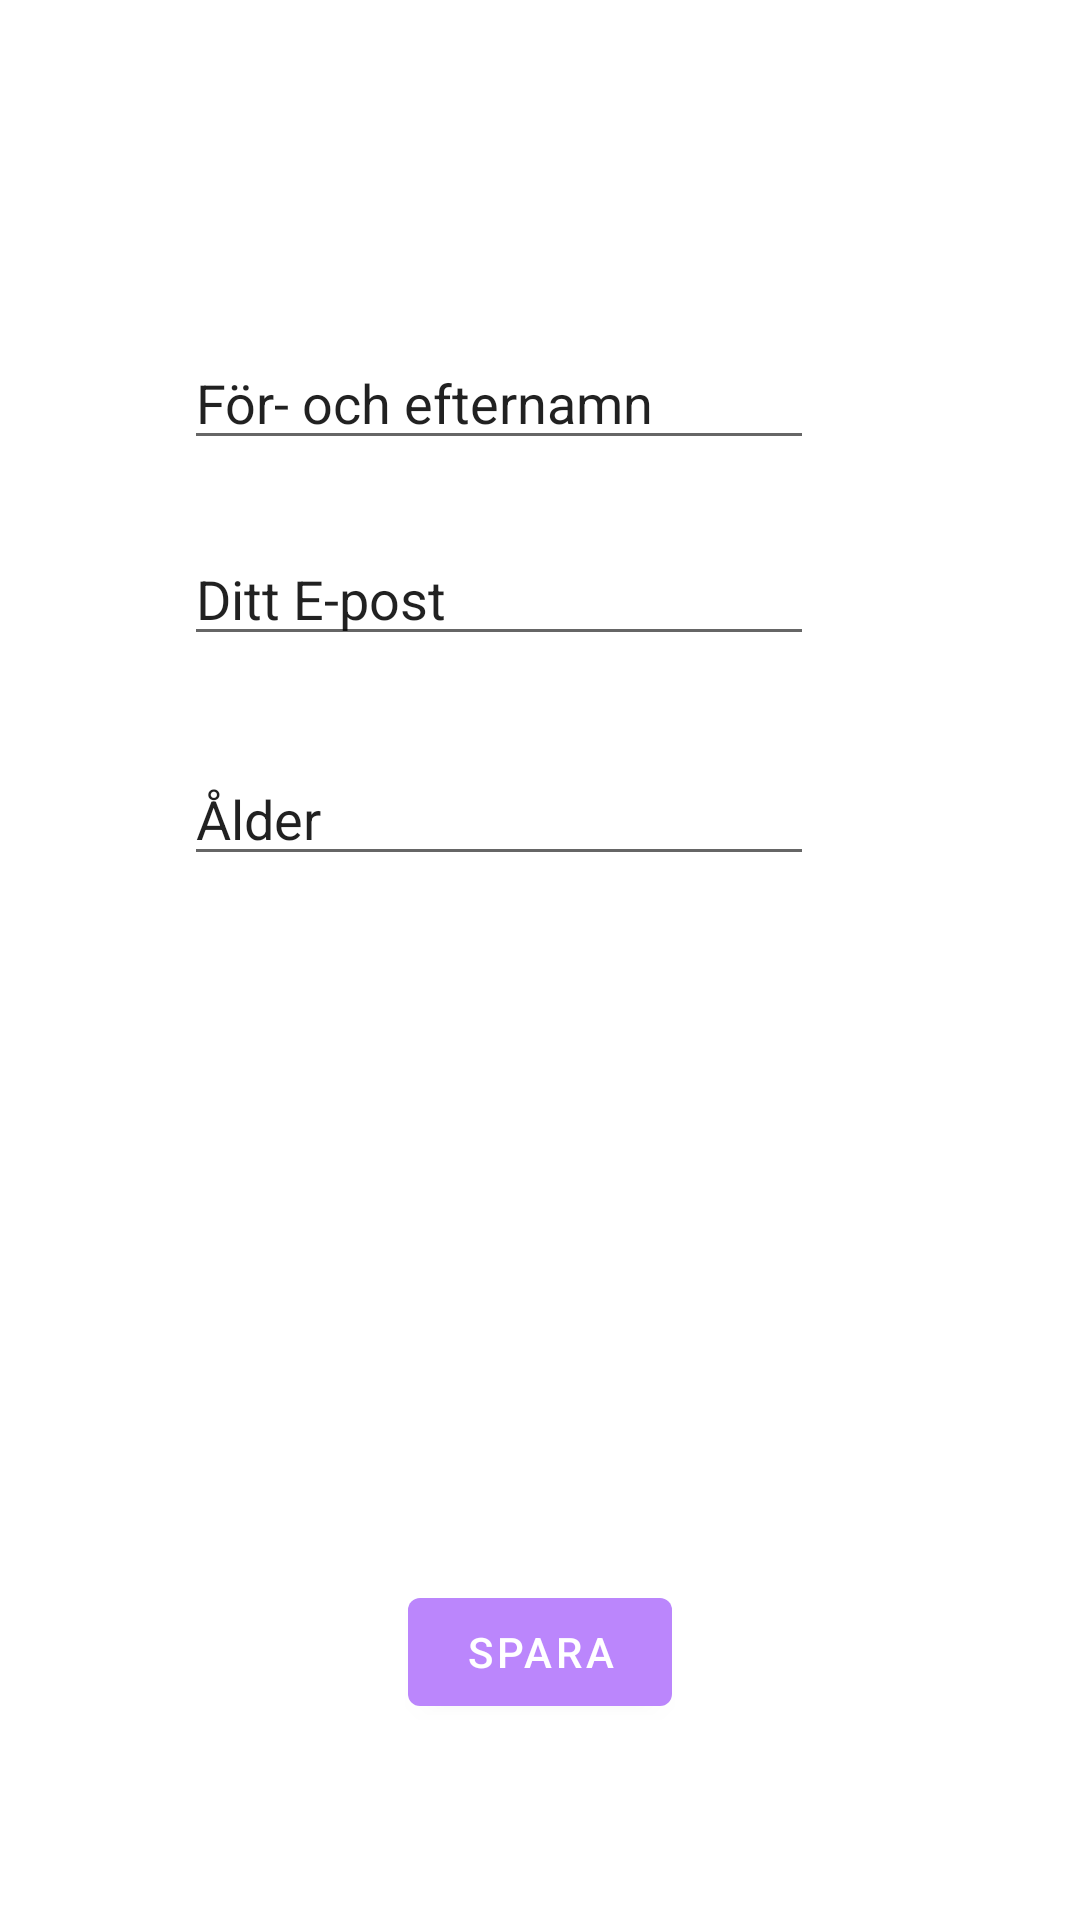

Android layout source for this screen:
<!-- AndroidManifest.xml: application theme Theme.MyApplication -->
<!-- res/layout/activity_profile.xml -->
<?xml version="1.0" encoding="utf-8"?>
<androidx.constraintlayout.widget.ConstraintLayout xmlns:android="http://schemas.android.com/apk/res/android"
    xmlns:app="http://schemas.android.com/apk/res-auto"
    xmlns:tools="http://schemas.android.com/tools"
    android:layout_width="match_parent"
    android:layout_height="match_parent"
    tools:context=".profile">

    <ImageView
        android:id="@+id/editProfileImage"
        android:layout_width="wrap_content"
        android:layout_height="wrap_content"
        android:layout_marginTop="56dp"
        app:layout_constraintEnd_toEndOf="parent"
        app:layout_constraintHorizontal_bias="0.462"
        app:layout_constraintStart_toStartOf="parent"
        app:layout_constraintTop_toTopOf="parent"
        tools:srcCompat="@tools:sample/avatars" />

    <EditText
        android:id="@+id/profileFullName"
        android:layout_width="wrap_content"
        android:layout_height="wrap_content"
        android:layout_marginTop="56dp"
        android:ems="10"
        android:inputType="textPersonName"
        android:text="För- och efternamn"
        app:layout_constraintEnd_toEndOf="@+id/editProfileImage"
        app:layout_constraintStart_toStartOf="@+id/editProfileImage"
        app:layout_constraintTop_toBottomOf="@+id/editProfileImage" />

    <EditText
        android:id="@+id/profileEmailAdress"
        android:layout_width="wrap_content"
        android:layout_height="wrap_content"
        android:layout_marginTop="24dp"
        android:ems="10"
        android:inputType="textPersonName"
        android:text="Ditt E-post"
        app:layout_constraintEnd_toEndOf="@+id/profileFullName"
        app:layout_constraintHorizontal_bias="0.0"
        app:layout_constraintStart_toStartOf="@+id/profileFullName"
        app:layout_constraintTop_toBottomOf="@+id/profileFullName" />

    <EditText
        android:id="@+id/profileAge"
        android:layout_width="wrap_content"
        android:layout_height="wrap_content"
        android:layout_marginTop="32dp"
        android:ems="10"
        android:inputType="textPersonName"
        android:text="Ålder"
        app:layout_constraintEnd_toEndOf="@+id/profileEmailAdress"
        app:layout_constraintHorizontal_bias="0.0"
        app:layout_constraintStart_toStartOf="@+id/profileEmailAdress"
        app:layout_constraintTop_toBottomOf="@+id/profileEmailAdress" />

    <Button
        android:id="@+id/saveInfo"
        android:layout_width="wrap_content"
        android:layout_height="wrap_content"
        android:text="Spara"
        app:backgroundTint="@color/purple_200"
        app:layout_constraintBottom_toBottomOf="parent"
        app:layout_constraintEnd_toEndOf="parent"
        app:layout_constraintStart_toStartOf="parent"
        app:layout_constraintTop_toBottomOf="@+id/profileAge"
        app:layout_constraintVertical_bias="0.782" />

</androidx.constraintlayout.widget.ConstraintLayout>
<!-- resources referenced by this layout -->
<resources>
  <color name="purple_200">#FFBB86FC</color>
  <style name="Theme.MyApplication" parent="Theme.MaterialComponents.DayNight.DarkActionBar">
          
          <item name="colorPrimary">@color/black</item>
          <item name="colorPrimaryVariant">@color/black</item>
          <item name="colorOnPrimary">@color/white</item>
          
          <item name="colorSecondary">@color/white</item>
          <item name="colorSecondaryVariant">@color/green</item>
          <item name="colorOnSecondary">@color/black</item>
          
          <item name="android:statusBarColor" tools:targetApi="l">?attr/colorPrimaryVariant</item>
          
      </style>
  <color name="black">#FF000000</color>
  <color name="white">#FFFFFFFF</color>
  <color name="green">#2fa65a</color>
</resources>
